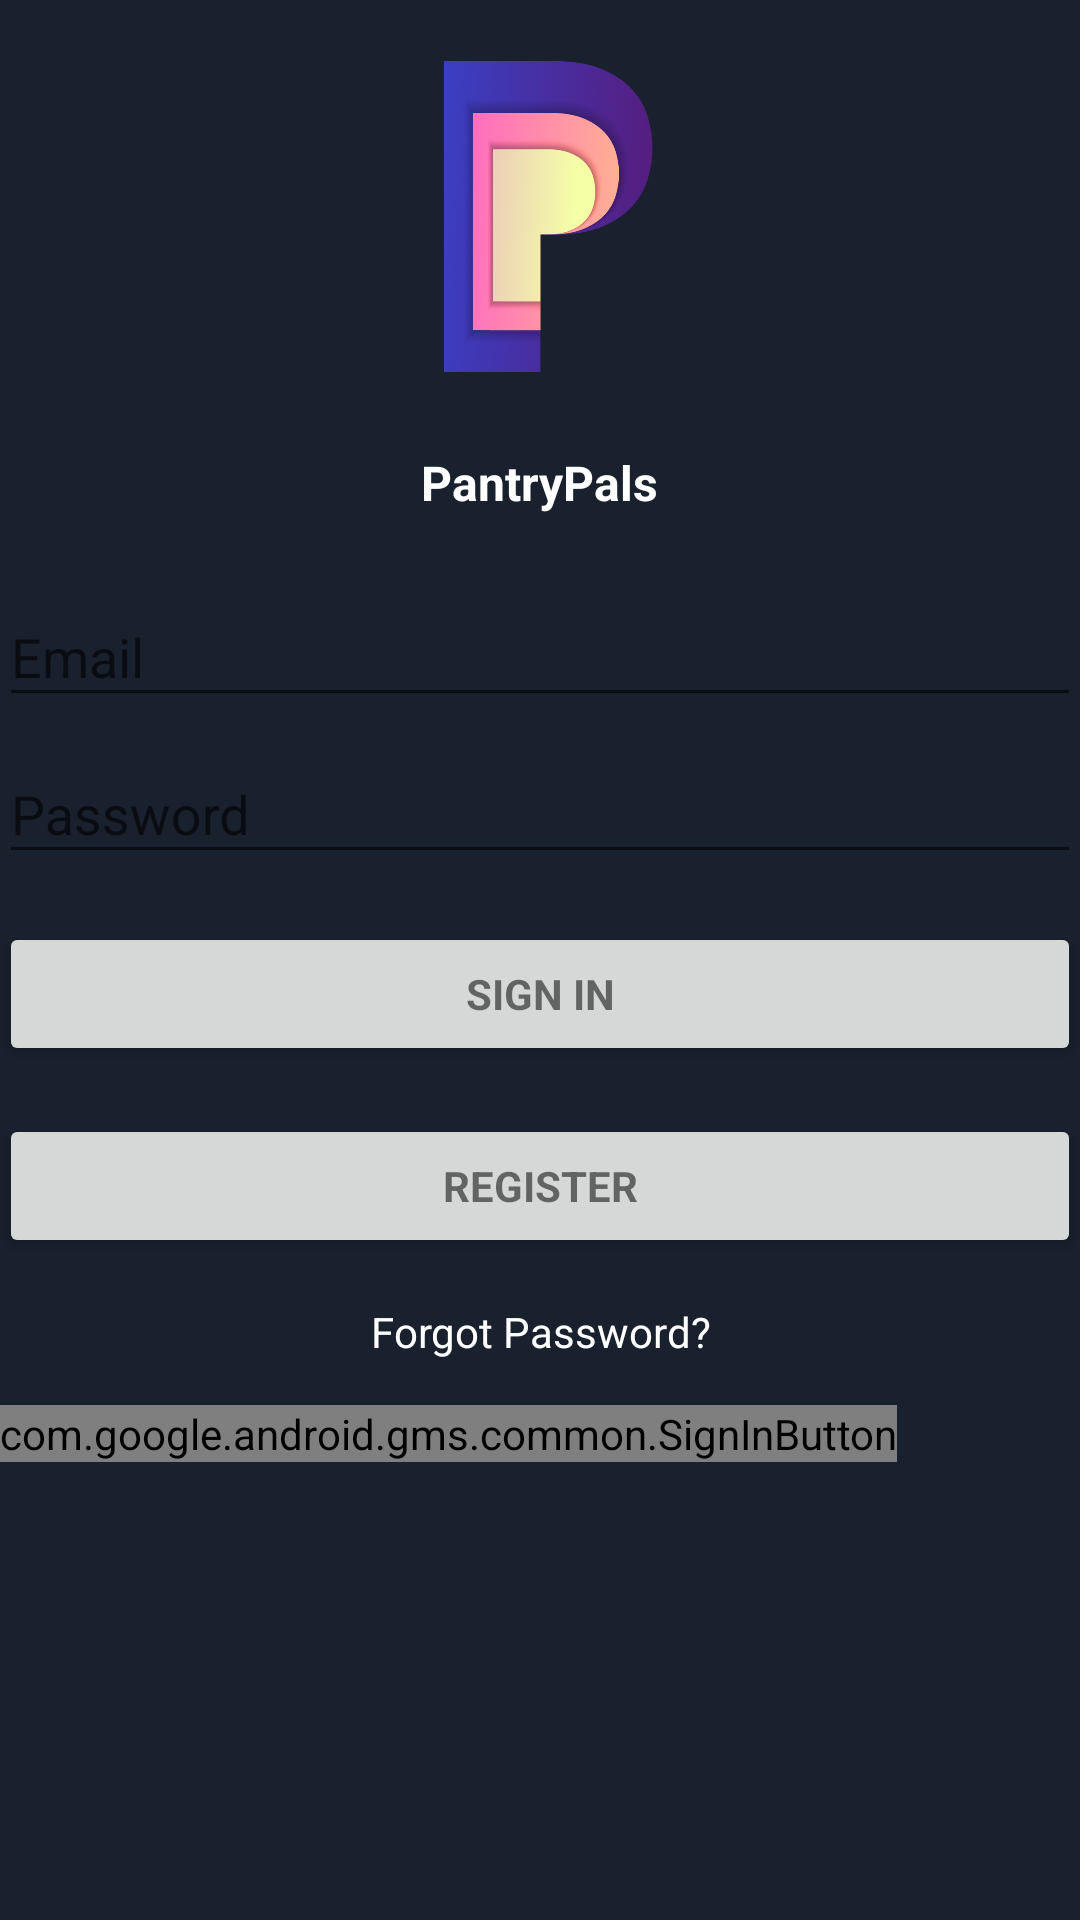

Reconstruct the res/layout file that produces this screen, plus the resources it refers to.
<!-- AndroidManifest.xml: application theme AppTheme -->
<!-- res/layout/activity_login.xml -->
<LinearLayout xmlns:android="http://schemas.android.com/apk/res/android"
    xmlns:tools="http://schemas.android.com/tools"
    android:layout_width="match_parent"
    android:layout_height="match_parent"
    android:gravity="center_horizontal"
    android:orientation="vertical"
    tools:context="pantrypals.activities.LoginActivity">
   >
    
    <ProgressBar
        android:id="@+id/login_progress"
        style="?android:attr/progressBarStyleLarge"
        android:layout_width="wrap_content"
        android:layout_height="wrap_content"
        android:layout_marginBottom="8dp"
        android:visibility="gone" />

    <ScrollView
        android:id="@+id/login_form"
        android:layout_width="match_parent"
        android:layout_height="match_parent"
        android:background="@color/colorPrimaryDark">

        <LinearLayout
            android:id="@+id/email_login_form"
            android:layout_width="match_parent"
            android:layout_height="wrap_content"
            android:orientation="vertical"
            android:padding="@dimen/extraPadding">

            <android.support.v7.widget.AppCompatImageView
                android:layout_width="wrap_content"
                android:layout_height="150dp"
                android:src="@drawable/logo"
                />

            <TextView
                android:layout_width="wrap_content"
                android:layout_height="wrap_content"
                android:text="@string/app_name"
                android:layout_gravity="center"
                android:textAppearance="@style/AppTheme.TextAppearance.Black"
                android:textColor="@color/colorWhite"
                android:paddingBottom="@dimen/padding"
                android:textSize="@dimen/h2Size" />

            <android.support.design.widget.TextInputLayout
                android:layout_width="match_parent"
                android:layout_height="wrap_content">

                <AutoCompleteTextView
                    android:id="@+id/email"
                    android:layout_width="match_parent"
                    android:layout_height="wrap_content"
                    android:hint="@string/prompt_email"
                    android:textColor="@color/colorWhite"
                    android:inputType="textEmailAddress"
                    android:maxLines="1"
                    android:singleLine="true"
                    android:textSize="@dimen/h4Size"/>

            </android.support.design.widget.TextInputLayout>

            <android.support.design.widget.TextInputLayout
                android:layout_width="match_parent"
                android:layout_height="wrap_content">

                <EditText
                    android:id="@+id/password"
                    android:layout_width="match_parent"
                    android:layout_height="wrap_content"
                    android:hint="@string/prompt_password"
                    android:imeActionId="@+id/login"
                    android:imeActionLabel="@string/action_sign_in_short"
                    android:imeOptions="actionUnspecified"
                    android:inputType="textPassword"
                    android:maxLines="1"
                    android:singleLine="true"
                    android:textColor="@color/colorWhite"
                    android:textColorHint="@color/colorHint"
                    android:textSize="@dimen/h4Size"/>

            </android.support.design.widget.TextInputLayout>

            <Button
                android:id="@+id/Bsignin"
                style="?android:textAppearanceSmall"
                android:layout_width="match_parent"
                android:layout_height="wrap_content"
                android:layout_marginTop="16dp"
                android:text="@string/sign_in"
                android:textStyle="bold" />

            <Button
                android:id="@+id/Bregister"
                style="?android:textAppearanceSmall"
                android:layout_width="match_parent"
                android:layout_height="wrap_content"
                android:layout_marginTop="16dp"
                android:text="@string/register"
                android:textStyle="bold" />

            <TextView
                android:id="@+id/resetPassword"
                android:layout_width="match_parent"
                android:layout_height="wrap_content"
                android:text="@string/reset_password"
                android:onClick="resetPassword"
                android:clickable="true"
                android:textAlignment="center"
                android:padding="@dimen/padding"
                android:textSize="@dimen/h4Size"
                android:textColor="@color/colorWhite"/>

            <com.google.android.gms.common.SignInButton
                android:id="@+id/google_signin"
                android:layout_width="wrap_content"
                android:layout_height="wrap_content" />



        </LinearLayout>
    </ScrollView>
</LinearLayout>
<!-- resources referenced by this layout -->
<resources>
  <color name="colorHint">#BFBFBF</color>
  <color name="colorPrimaryDark">#19202e</color>
  <color name="colorWhite">#FFFFFF</color>
  <dimen name="padding">15dp</dimen>
  <!-- drawable logo: png bitmap (drawable, 595844 bytes) -->
  <string name="action_sign_in_short">Sign in</string>
  <string name="app_name">PantryPals</string>
  <string name="prompt_email">Email</string>
  <string name="prompt_password">Password</string>
  <string name="register">Register</string>
  <string name="reset_password">Forgot Password?</string>
  <string name="sign_in">Sign in</string>
  <style name="AppTheme.TextAppearance.Black" parent="AppTheme.TextAppearance">
          <item name="fontPath">fonts/Lato-Black.ttf</item>
          <item name="android:textStyle">bold</item>
      </style>
  <style name="AppTheme" parent="Theme.AppCompat.DayNight.DarkActionBar">
          
          <item name="colorPrimary">@color/colorPrimary</item>
          <item name="colorPrimaryDark">@color/colorPrimaryDark</item>
          <item name="colorAccent">@color/colorAccent</item>
      </style>
  <style name="AppTheme.TextAppearance" parent="android:TextAppearance">
          <item name="fontPath">fonts/Lato-Regular.ttf</item>
      </style>
  <color name="colorPrimary">#3F51B5</color>
  <color name="colorAccent">#FF4081</color>
</resources>
